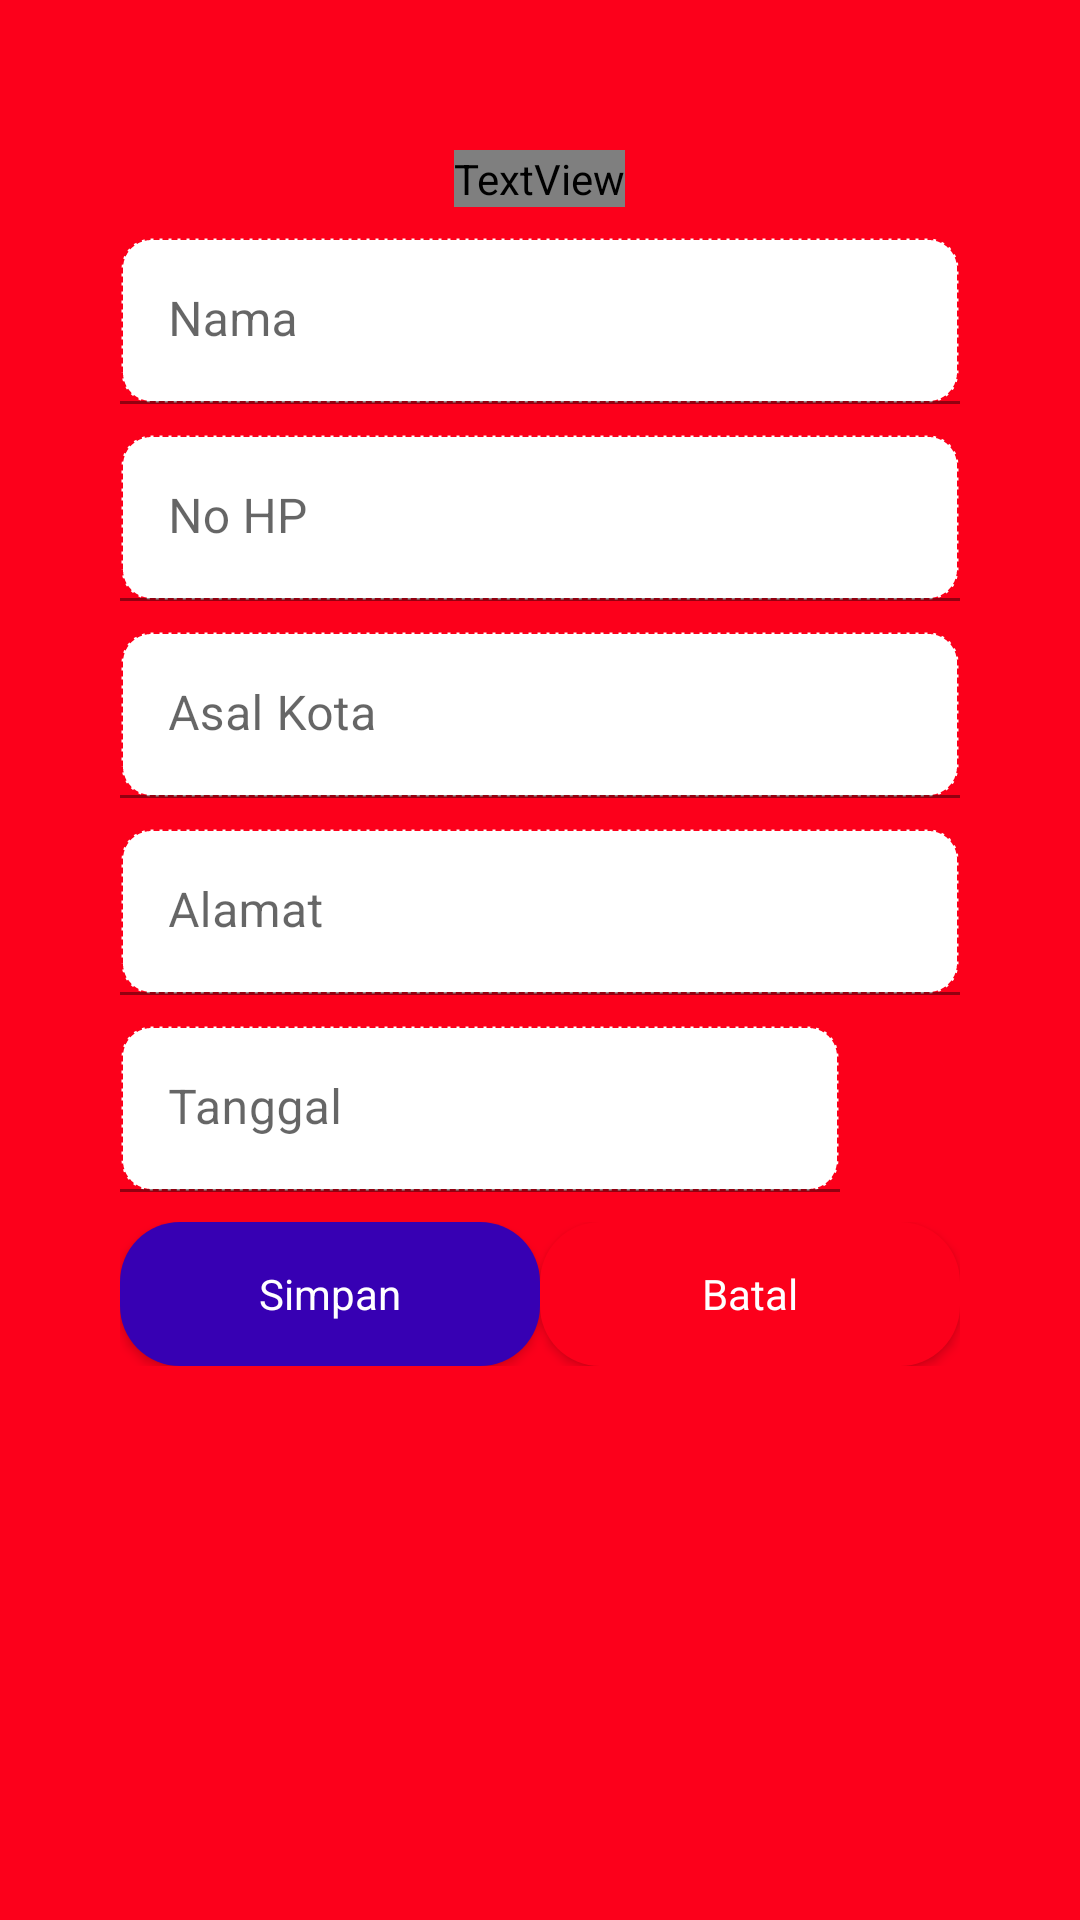

This screen was rendered from an Android layout file. Write that file and the resources it references.
<!-- AndroidManifest.xml: application theme Theme.WisataMenaraKudus.NoActionBar -->
<!-- res/layout/activity_input.xml -->
<?xml version="1.0" encoding="utf-8"?>
<RelativeLayout xmlns:android="http://schemas.android.com/apk/res/android"
    xmlns:app="http://schemas.android.com/apk/res-auto"
    xmlns:tools="http://schemas.android.com/tools"
    android:layout_width="match_parent"
    android:layout_height="match_parent"
    android:id="@+id/input_view"
    android:background="@color/red"
    android:padding="30dp"
    tools:context=".InputActivity">

    <LinearLayout
        android:layout_width="match_parent"
        android:layout_height="wrap_content"
        android:padding="10dp"
        android:background="@drawable/bg_container"
        android:orientation="vertical">

        <TextView
            android:layout_width="wrap_content"
            android:layout_height="wrap_content"
            android:text="Tambah Data"
            android:layout_margin="10dp"
            android:fontFamily="@font/montserrat"
            android:textSize="22sp"
            android:layout_gravity="center"/>


        <com.google.android.material.textfield.TextInputLayout
            android:layout_width="match_parent"
            android:layout_height="wrap_content"
            android:hint="Nama">

            <com.google.android.material.textfield.TextInputEditText
                android:id="@+id/edt_nama"
                android:layout_width="match_parent"
                android:layout_height="wrap_content"
                android:inputType="text"
                android:background="@drawable/bg_edittext" />
        </com.google.android.material.textfield.TextInputLayout>
        <com.google.android.material.textfield.TextInputLayout
            android:layout_width="match_parent"
            android:layout_marginTop="10dp"
            android:layout_height="wrap_content"
            android:hint="No HP">

            <com.google.android.material.textfield.TextInputEditText
                android:id="@+id/edt_nohp"
                android:layout_width="match_parent"
                android:layout_height="wrap_content"
                android:inputType="text"
                android:background="@drawable/bg_edittext" />
        </com.google.android.material.textfield.TextInputLayout>

        <com.google.android.material.textfield.TextInputLayout
            android:layout_width="match_parent"
            android:layout_marginTop="10dp"
            android:layout_height="wrap_content"
            android:hint="Asal Kota">

            <com.google.android.material.textfield.TextInputEditText
                android:id="@+id/edt_asal_kota"
                android:layout_width="match_parent"
                android:layout_height="wrap_content"
                android:inputType="text"
                android:background="@drawable/bg_edittext" />
        </com.google.android.material.textfield.TextInputLayout>

        <com.google.android.material.textfield.TextInputLayout
            android:layout_width="match_parent"
            android:layout_marginTop="10dp"
            android:layout_height="wrap_content"
            android:hint="Alamat">

            <com.google.android.material.textfield.TextInputEditText
                android:id="@+id/edt_alamat"
                android:layout_width="match_parent"
                android:layout_height="wrap_content"
                android:inputType="text"
                android:background="@drawable/bg_edittext" />
        </com.google.android.material.textfield.TextInputLayout>
        <LinearLayout
            android:layout_width="match_parent"
            android:layout_height="wrap_content"
            android:layout_marginTop="10dp"
            android:orientation="horizontal">

            <com.google.android.material.textfield.TextInputLayout
                android:layout_width="match_parent"
                android:layout_height="wrap_content"
                android:layout_weight="1"
                android:hint="Tanggal">

                <com.google.android.material.textfield.TextInputEditText
                    android:id="@+id/edt_tanggal"
                    android:layout_width="match_parent"
                    android:layout_height="wrap_content"
                    android:focusable="false"
                    android:cursorVisible="false"
                    android:inputType="text"
                    android:background="@drawable/bg_edittext" />

            </com.google.android.material.textfield.TextInputLayout>

            <Button
                android:id="@+id/btn_tanggal"
                android:layout_gravity="center"
                android:layout_weight="6"
                android:layout_width="match_parent"
                android:background="@drawable/ic_baseline_date_range_24"
                android:layout_height="wrap_content"/>
        </LinearLayout>




        <LinearLayout
            android:layout_width="match_parent"
            android:layout_height="wrap_content"
            android:layout_marginTop="10dp"
            android:orientation="horizontal">

            <Button
                android:id="@+id/btn_save"
                android:layout_weight="1"
                android:background="@drawable/bg_button_save"
                style="@style/MyButton"/>

            <Button
                android:id="@+id/btn_cancel"
                android:layout_weight="1"
                android:background="@drawable/bg_button_cancel"
                style="@style/MyButton.ButtonCancel"/>


        </LinearLayout>












    </LinearLayout>



</RelativeLayout>
<!-- resources referenced by this layout -->
<resources>
  <color name="red">#FC001B</color>
  <!-- drawable bg_button_cancel (drawable) -->
  <?xml version="1.0" encoding="utf-8"?>
  <shape xmlns:android="http://schemas.android.com/apk/res/android"
      android:shape="rectangle">
  
      <solid android:color="@color/red" />
      <corners android:radius="20dp" />
  </shape>
  <!-- drawable bg_button_save (drawable) -->
  <?xml version="1.0" encoding="utf-8"?>
  <shape xmlns:android="http://schemas.android.com/apk/res/android"
      android:shape="rectangle">
  
      <solid android:color="@color/purple_700" />
      <corners android:radius="20dp" />
  </shape>
  <!-- drawable bg_edittext (drawable) -->
  <?xml version="1.0" encoding="utf-8"?>
  <shape android:shape="rectangle" xmlns:android="http://schemas.android.com/apk/res/android">
  
      <solid android:color="#fff"/>
      <stroke android:color="@color/red"
          android:dashWidth="2dp"
          android:dashGap="1dp"
          android:width="1dp"/>
      <corners android:radius="10dp"/>
  </shape>
  <!-- drawable ic_baseline_date_range_24 (drawable) -->
  <vector android:height="24dp" android:tint="#FC001B"
      android:viewportHeight="24" android:viewportWidth="24"
      android:width="24dp" xmlns:android="http://schemas.android.com/apk/res/android">
      <path android:fillColor="@android:color/white" android:pathData="M9,11L7,11v2h2v-2zM13,11h-2v2h2v-2zM17,11h-2v2h2v-2zM19,4h-1L18,2h-2v2L8,4L8,2L6,2v2L5,4c-1.11,0 -1.99,0.9 -1.99,2L3,20c0,1.1 0.89,2 2,2h14c1.1,0 2,-0.9 2,-2L21,6c0,-1.1 -0.9,-2 -2,-2zM19,20L5,20L5,9h14v11z"/>
  </vector>
  <style name="MyButton" parent="Widget.AppCompat.Button">
          <item name="android:layout_width">match_parent</item>
          <item name="android:layout_height">wrap_content</item>
          <item name="android:text">Simpan</item>
          <item name="android:textColor">@color/white</item>
          <item name="fontFamily">@font/montserrat</item>
          <item name="textAllCaps">false</item>
          <item name="backgroundTint">@color/purple_700</item>
      </style>
  <style name="MyButton.ButtonCancel">
          <item name="android:text">Batal</item>
          <item name="backgroundTint">@color/red</item>
      </style>
  <style name="Theme.WisataMenaraKudus.NoActionBar">
          <item name="windowNoTitle">true</item>
          <item name="windowActionBar">false</item>
      </style>
  <color name="purple_700">#FF3700B3</color>
  <color name="white">#FFFFFFFF</color>
</resources>
